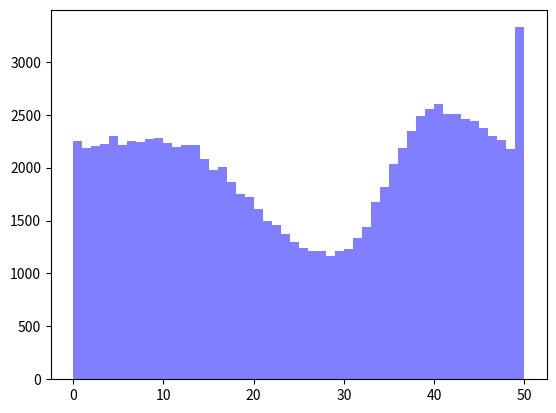

Here is the Python script that generated this plot:
from math import factorial
import random
import matplotlib.pyplot as plt

def numero_combinaciones(m, n):
    """Calcula y devuelve el número de combinaciones
       posibles que se pueden hacer con m elementos
       tomando n elementos a la vez.
    """
    return factorial(m) // (factorial(n) * factorial(m - n))

# para 50 clientes hago una matriz de 51x51
size = 51

mDeTransicion = [[0 for x in range(size)] for y in range(size)] 
p = 0.7

for i in range(size):
    sumatoria = 0.0
    for j in range(size - 1,-1,-1):
        if j >= i:
            mDeTransicion[i][j] = numero_combinaciones(size - 1,j-i) * (p ** (j - i)) * ((1 - p) ** (size - 1 - (j - i)))
            sumatoria += mDeTransicion[i][j]
        else:
            mDeTransicion[i][j] = (1 - sumatoria)
            if i != 1:
                mDeTransicion[i][j] /= (i - 1)

# simulacion
pasos = 100000
posicion = 0 #posicionInicial --> 0 clientes
cantClientes = [posicion]

for j in range(pasos):
    nRandom = random.random()
    suma = 0
    for i in range(size):
        suma += mDeTransicion[posicion][i]
        if suma > nRandom:
            posicion = i
            cantClientes.append(i)
            break

num_bins = 50
n, bins, patches = plt.hist(cantClientes, num_bins, facecolor='blue', alpha=0.5)
plt.savefig("TP2-E2.png",bbox_inches='tight')
plt.show()



